Image classification data set "data" (imbiswas/testcash on GitHub). Class labels (2): ten, twenty.

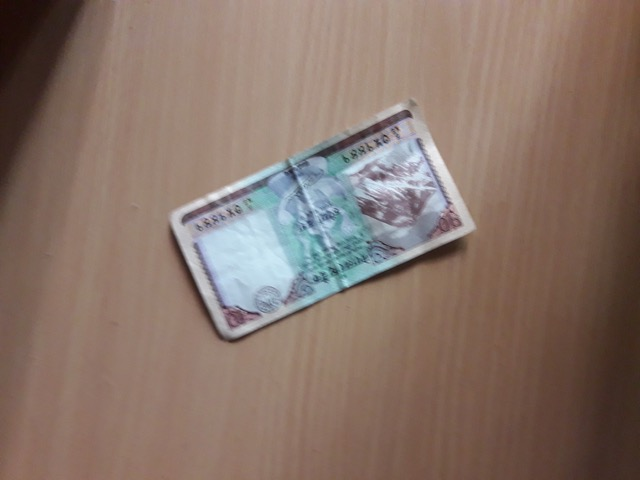
Label: ten

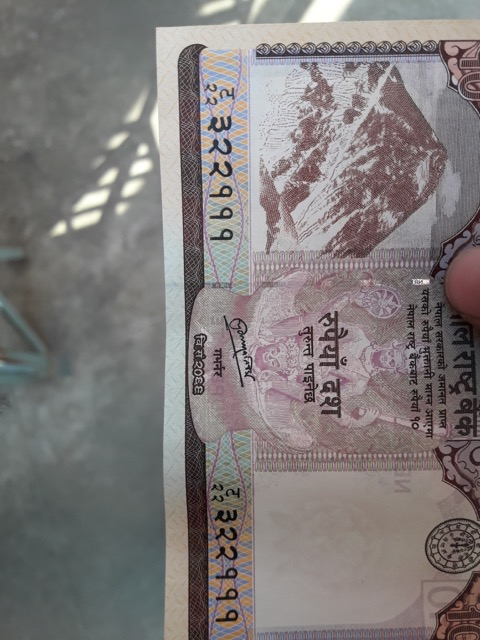
Label: ten

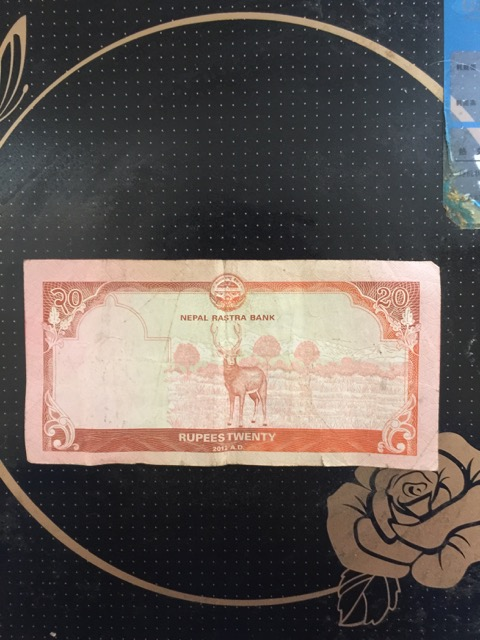
Label: twenty

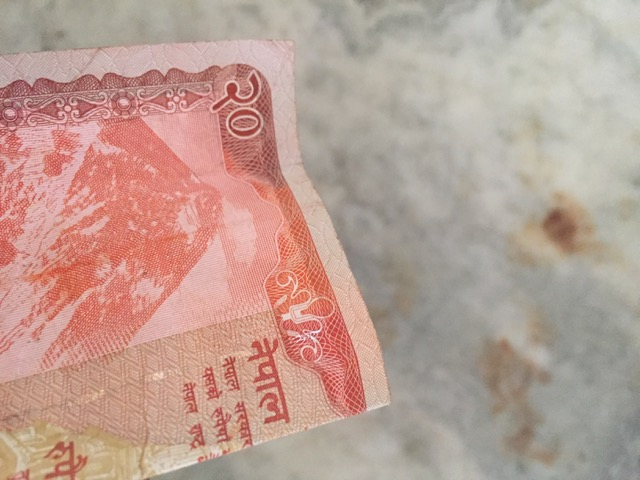
Label: twenty

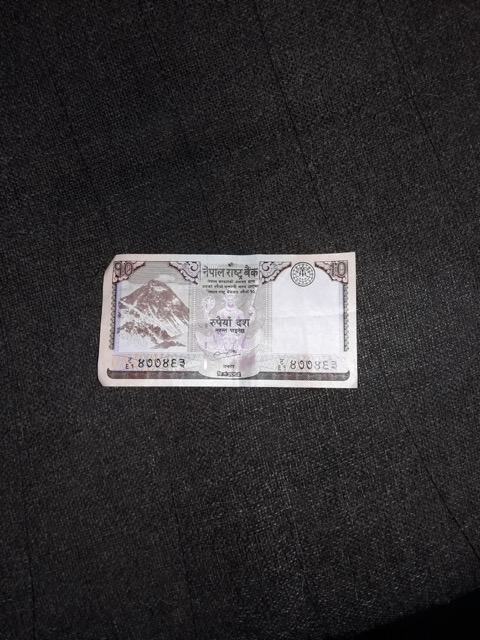
Label: ten

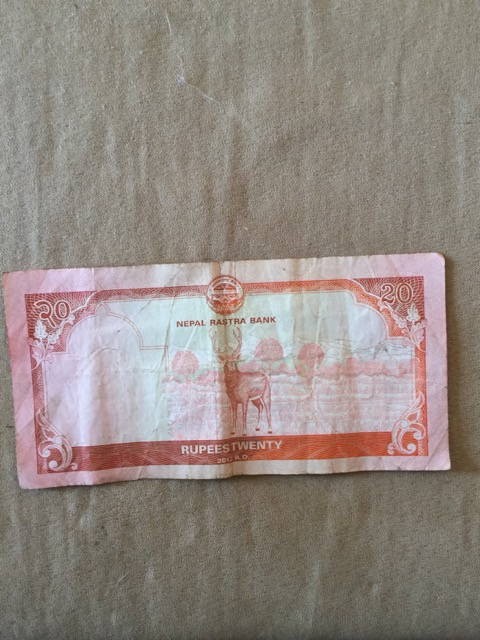
Label: twenty
